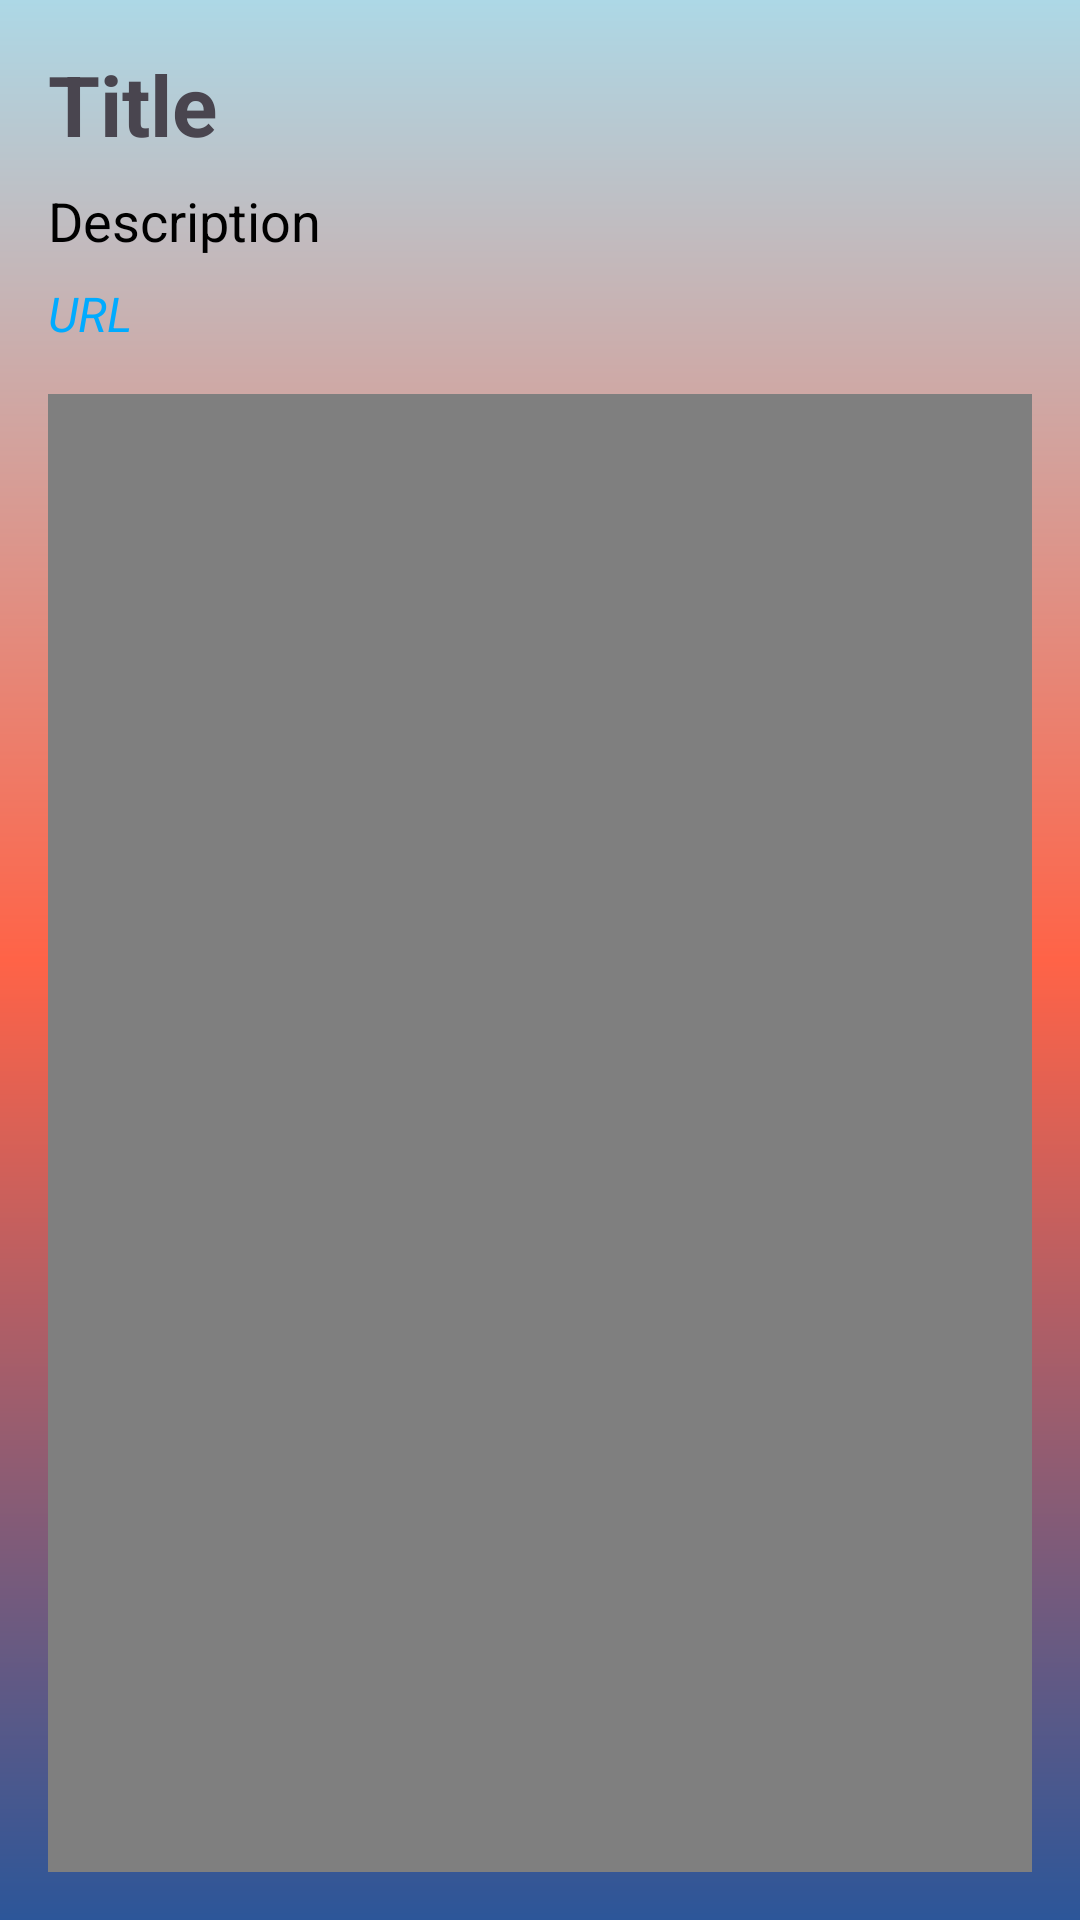

This screen was rendered from an Android layout file. Write that file and the resources it references.
<!-- AndroidManifest.xml: application theme Theme.VisuAlly -->
<!-- res/layout/activity_view_aslmaterial.xml -->
<?xml version="1.0" encoding="utf-8"?>
<LinearLayout xmlns:android="http://schemas.android.com/apk/res/android"
    android:layout_width="match_parent"
    android:layout_height="match_parent"
    android:orientation="vertical"
    android:background="@drawable/gradient_background"
    android:padding="16dp">

    <TextView
        android:id="@+id/viewTitleTextView"
        android:layout_width="match_parent"
        android:layout_height="wrap_content"
        android:text="Title"
        android:textSize="28sp"
        android:textStyle="bold" />

    <TextView
        android:id="@+id/viewDescriptionTextView"
        android:layout_width="match_parent"
        android:layout_height="wrap_content"
        android:layout_marginTop="8dp"
        android:text="Description"
        android:textSize="18sp"
        android:textColor="@android:color/black" />

    <TextView
        android:id="@+id/viewUrlTextView"
        android:layout_width="match_parent"
        android:layout_height="wrap_content"
        android:layout_marginTop="8dp"
        android:text="URL"
        android:textSize="16sp"
        android:textColor="@color/color_primary"
        android:textStyle="italic"
        android:clickable="true"
        android:focusable="true"
        android:autoLink="web" />

    <VideoView
        android:id="@+id/viewUrlVideoView"
        android:layout_width="match_parent"
        android:layout_height="wrap_content"
        android:layout_marginTop="16dp" />

</LinearLayout>
<!-- resources referenced by this layout -->
<resources>
  <color name="color_primary">#00ABFF</color>
  <!-- drawable gradient_background (drawable) -->
  <?xml version="1.0" encoding="utf-8"?>
  <shape xmlns:android="http://schemas.android.com/apk/res/android"
  android:shape="rectangle">
  <gradient
      android:startColor="#2C5699"
      android:centerColor="#FF6347"
      android:endColor="#ADD8E6"
      android:angle="90"
      android:type="linear" />
  </shape>
  <style name="Theme.VisuAlly" parent="Theme.MaterialComponents.DayNight.DarkActionBar">
          
          <item name="colorPrimary">@color/purple_500</item>
          <item name="colorPrimaryVariant">@color/purple_700</item>
          <item name="colorOnPrimary">@color/white</item>
          
          <item name="colorSecondary">@color/teal_200</item>
          <item name="colorSecondaryVariant">@color/teal_700</item>
          <item name="colorOnSecondary">@color/black</item>
          
          <item name="android:statusBarColor">?attr/colorPrimaryVariant</item>
          
      </style>
  <color name="purple_500">#FF6200EE</color>
  <color name="purple_700">#FF3700B3</color>
  <color name="white">#FFFFFFFF</color>
  <color name="teal_200">#FF03DAC5</color>
  <color name="teal_700">#FF018786</color>
  <color name="black">#FF000000</color>
</resources>
